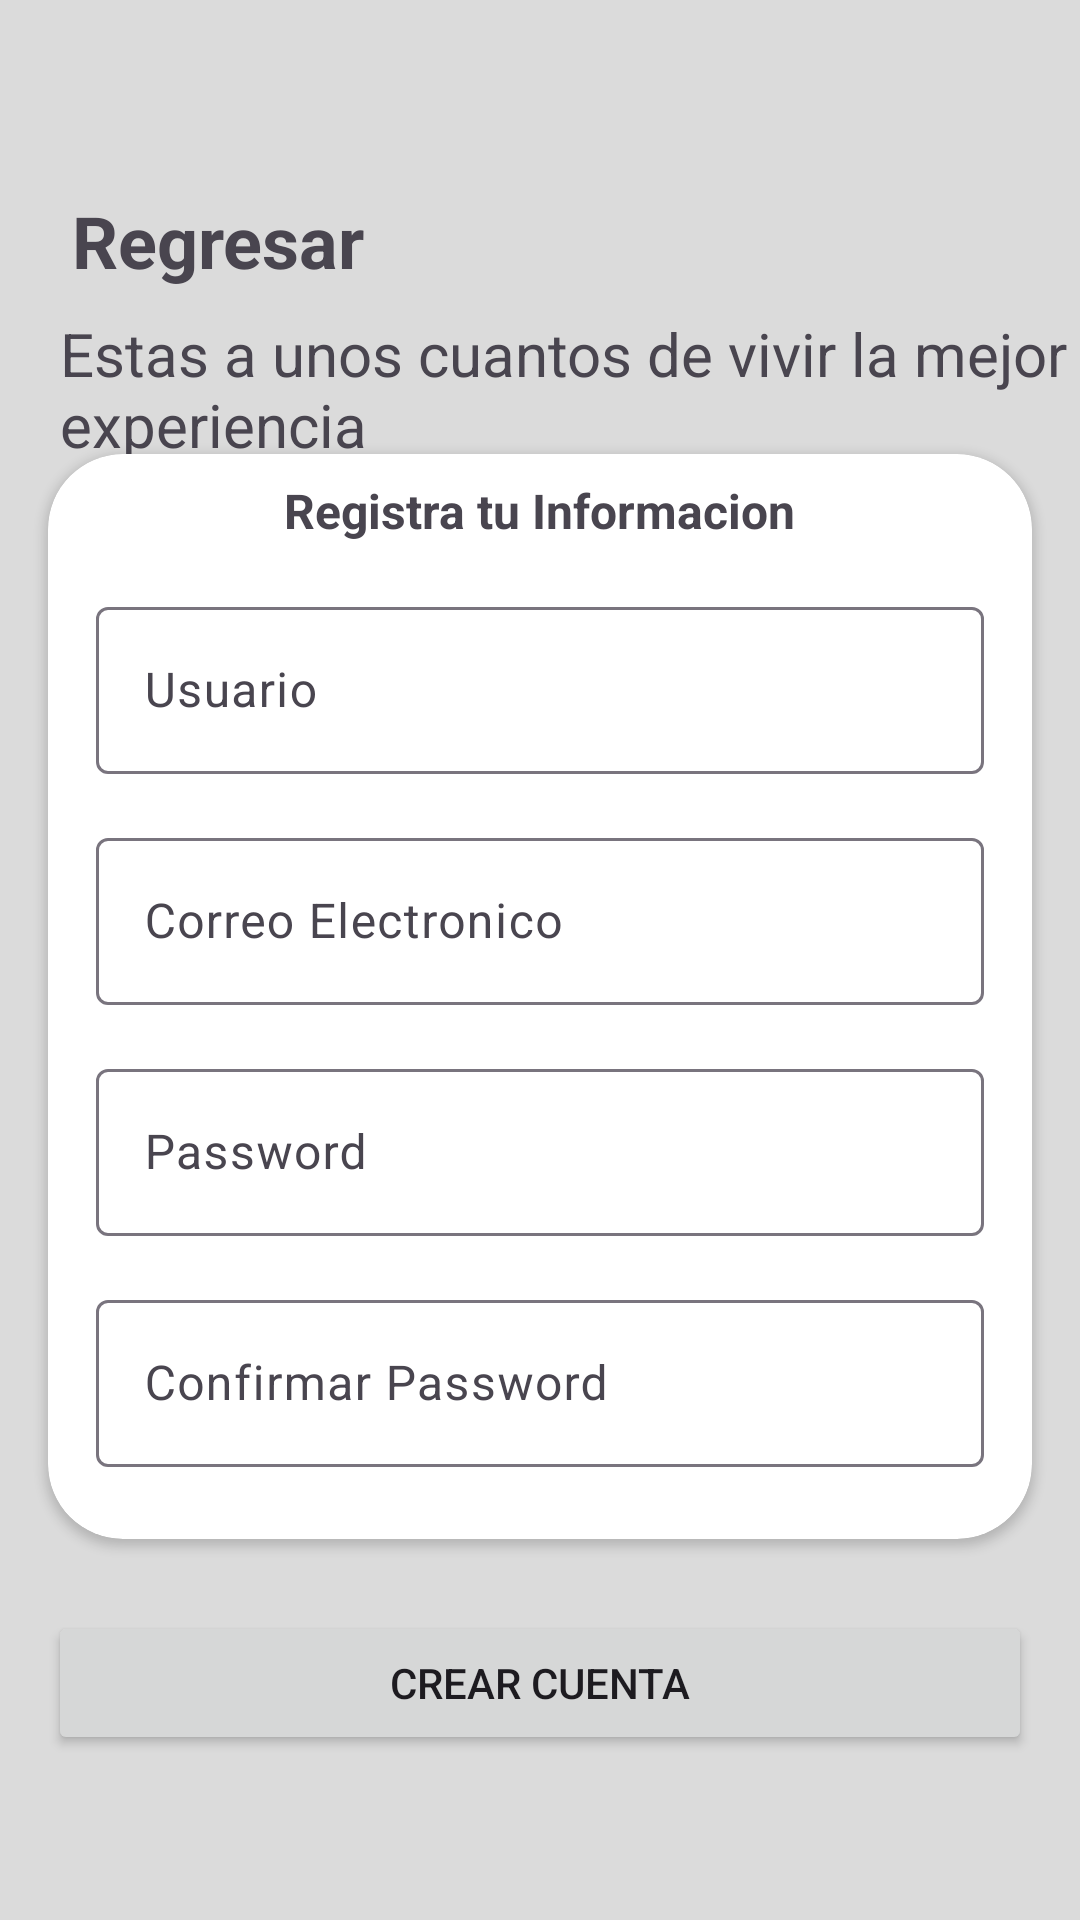

Write the Android layout XML for this screen, with the resource values it uses.
<!-- AndroidManifest.xml: application theme Theme.LibrosFoz -->
<!-- res/layout/activity_registro.xml -->
<?xml version="1.0" encoding="utf-8"?>
<androidx.constraintlayout.widget.ConstraintLayout xmlns:android="http://schemas.android.com/apk/res/android"
    xmlns:app="http://schemas.android.com/apk/res-auto"
    android:layout_width="match_parent"
    android:layout_height="match_parent"
    xmlns:tools="http://schemas.android.com/tools"
    android:background="#DBDBDB"
    tools:context=".Registro">


    <ImageView
        android:id="@+id/imageView3"
        android:layout_width="wrap_content"
        android:layout_height="wrap_content"
        app:layout_constraintBottom_toBottomOf="parent"
        app:layout_constraintEnd_toEndOf="parent"
        app:layout_constraintStart_toStartOf="parent"
        app:layout_constraintTop_toTopOf="parent"
        android:layout_marginTop="-600dp"
        app:srcCompat="@drawable/banner" />

    <TextView
        android:id="@+id/textView"
        android:layout_width="wrap_content"
        android:layout_height="wrap_content"
        android:layout_marginStart="24dp"
        android:layout_marginTop="64dp"
        android:text="Regresar"
        android:textSize="24sp"
        android:textStyle="bold"
        app:layout_constraintStart_toStartOf="parent"
        app:layout_constraintTop_toTopOf="parent" />

    <TextView
        android:id="@+id/descripcion"
        android:layout_width="wrap_content"
        android:layout_height="wrap_content"
        android:layout_marginStart="40dp"
        android:layout_marginTop="8dp"
        android:text="Estas a unos cuantos de vivir la mejor experiencia"
        android:textSize="20sp"
        app:layout_constraintEnd_toEndOf="parent"
        app:layout_constraintStart_toStartOf="parent"
        app:layout_constraintTop_toBottomOf="@+id/textView" />

    <androidx.cardview.widget.CardView
        android:id="@+id/cardView"
        android:layout_width="0dp"
        android:layout_height="wrap_content"
        android:layout_marginStart="16dp"
        android:layout_marginTop="24dp"
        android:layout_marginEnd="16dp"
        app:cardCornerRadius="25dp"
        app:layout_constraintBottom_toBottomOf="parent"
        app:layout_constraintEnd_toEndOf="parent"
        app:layout_constraintStart_toStartOf="parent"
        app:layout_constraintTop_toTopOf="parent">

        <androidx.constraintlayout.widget.ConstraintLayout
            android:layout_width="match_parent"
            android:layout_height="match_parent">>

            <TextView
                android:id="@+id/textView2"
                android:layout_width="wrap_content"
                android:layout_height="wrap_content"
                android:layout_marginTop="8dp"
                android:text="Registra tu Informacion"
                android:textSize="16sp"
                android:textStyle="bold"
                app:layout_constraintEnd_toEndOf="parent"
                app:layout_constraintStart_toStartOf="parent"
                app:layout_constraintTop_toTopOf="parent" />

            <com.google.android.material.textfield.TextInputLayout
                android:id="@+id/til_registro_nombre"
                android:layout_width="0dp"
                android:layout_height="wrap_content"
                android:layout_marginStart="16dp"
                android:layout_marginTop="16dp"
                android:layout_marginEnd="16dp"
                app:layout_constraintEnd_toEndOf="parent"
                app:layout_constraintStart_toStartOf="parent"
                app:layout_constraintTop_toBottomOf="@+id/textView2">

                <com.google.android.material.textfield.TextInputEditText
                    android:id="@+id/tiet_registro_nombre"
                    android:layout_width="match_parent"
                    android:layout_height="wrap_content"
                    android:hint="Usuario"
                    android:inputType="textPersonName" />
            </com.google.android.material.textfield.TextInputLayout>

            <com.google.android.material.textfield.TextInputLayout
                android:id="@+id/til_registro_correo"
                android:layout_width="0dp"
                android:layout_height="wrap_content"
                android:layout_marginTop="16dp"
                app:layout_constraintEnd_toEndOf="@+id/til_registro_nombre"
                app:layout_constraintStart_toStartOf="@+id/til_registro_nombre"
                app:layout_constraintTop_toBottomOf="@+id/til_registro_nombre">

                <com.google.android.material.textfield.TextInputEditText
                    android:id="@+id/tiet_registro_correo"
                    android:layout_width="match_parent"
                    android:layout_height="wrap_content"
                    android:hint="Correo Electronico"
                    android:inputType="textEmailAddress" />
            </com.google.android.material.textfield.TextInputLayout>

            <com.google.android.material.textfield.TextInputLayout
                android:id="@+id/til_registro_contrasena"
                android:layout_width="0dp"
                android:layout_height="wrap_content"
                android:layout_marginTop="16dp"
                app:layout_constraintEnd_toEndOf="@+id/til_registro_correo"
                app:layout_constraintStart_toStartOf="@+id/til_registro_correo"
                app:layout_constraintTop_toBottomOf="@+id/til_registro_correo">

                <com.google.android.material.textfield.TextInputEditText
                    android:id="@+id/tiet_registro_contrasena"
                    android:layout_width="match_parent"
                    android:layout_height="wrap_content"
                    android:hint="Password"
                    android:inputType="textPassword" />
            </com.google.android.material.textfield.TextInputLayout>

            <com.google.android.material.textfield.TextInputLayout
                android:id="@+id/til_registro_contrasena_dos"
                android:layout_width="0dp"
                android:layout_height="wrap_content"
                android:layout_marginTop="16dp"
                android:layout_marginBottom="24dp"
                app:layout_constraintBottom_toBottomOf="parent"
                app:layout_constraintEnd_toEndOf="@+id/til_registro_contrasena"
                app:layout_constraintStart_toStartOf="@+id/til_registro_contrasena"
                app:layout_constraintTop_toBottomOf="@+id/til_registro_contrasena">

                <com.google.android.material.textfield.TextInputEditText
                    android:id="@+id/tiet_registro_contrasena_dos"
                    android:layout_width="match_parent"
                    android:layout_height="wrap_content"
                    android:hint="Confirmar Password"
                    android:inputType="textPassword" />
            </com.google.android.material.textfield.TextInputLayout>


        </androidx.constraintlayout.widget.ConstraintLayout>
    </androidx.cardview.widget.CardView>

    <Button
        android:id="@+id/btn_registrar"
        android:layout_width="0dp"
        android:layout_height="wrap_content"
        android:layout_marginStart="16dp"
        android:layout_marginTop="24dp"
        android:layout_marginEnd="16dp"
        android:text="Crear Cuenta"
        app:layout_constraintEnd_toEndOf="parent"
        app:layout_constraintStart_toStartOf="parent"
        app:layout_constraintTop_toBottomOf="@+id/cardView" />


</androidx.constraintlayout.widget.ConstraintLayout>
<!-- resources referenced by this layout -->
<resources>
  <style name="Theme.LibrosFoz" parent="Theme.Material3.DayNight.NoActionBar">
          
          <item name="colorPrimary">@color/purple_500</item>
          <item name="colorPrimaryVariant">@color/purple_700</item>
          <item name="colorOnPrimary">@color/white</item>
          
          <item name="colorSecondary">@color/teal_200</item>
          <item name="colorSecondaryVariant">@color/teal_700</item>
          <item name="colorOnSecondary">@color/black</item>
          
          <item name="android:statusBarColor" tools:targetApi="l">?attr/colorPrimaryVariant</item>
          
      </style>
  <!-- not gathered from this repository: default colours our renderer supplied (Android Studio template values) -->
  <color name="purple_500">#FF6200EE</color>
  <color name="purple_700">#FF3700B3</color>
  <color name="teal_200">#FF03DAC5</color>
  <color name="teal_700">#FF018786</color>
  <color name="black">#FF000000</color>
  <color name="white">#FFFFFFFF</color>
</resources>
